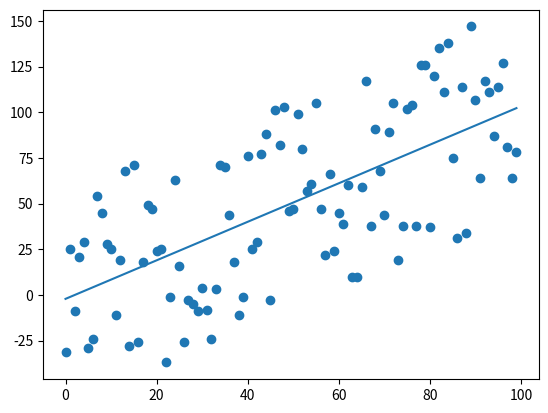

Write Python code to recreate this figure.
import matplotlib.pyplot as plt
import random

class data():
    """
    Represents data set of (x,y) pairs
    """
    def __init__(self, dataList):
        """
        Initializes lists, an x list, and a y value list with corresponding indicies
        Initializes a dictionary of (x, y) pairs as self.dataDict :param dataList
        """
        xList = []
        yList = []

        for index in range(0, len(dataList)):
            xList.append(dataList[index][0])
            yList.append(dataList[index][1])
        self.xList = xList
        self.yList = yList
        self.dataList = dataList

    def getXAvg(self):
        """
        :return: average value of x
        """
        total = 0.0
        for elem in self.xList:
            total += elem
        avg = float(total) / float(len(self.xList))
        return avg

    def getYAvg(self):
        """
        :return: average value of y
        """
        total = 0.0
        for elem in self.yList:
            total += elem
        avg = float(total) / float(len(self.yList))
        return avg

    def xyMultiAvg(self):
        """
        :return: average value of the multiplication of every corresponding x, y pair
        (to be used in linearRegression function)
        """
        multiList = []
        for index in range(0, len(self.xList)):
            multiList.append(float(self.xList[index]) * float(self.yList[index]))


        total = 0.0
        for elem in multiList:
            total += elem

        return total / float(len(self.yList))

    def getXList(self):
        return self.xList

    def getYList(self):
        return self.yList

def getAvg(ListObj):
    """
    :return: average value of y
    """
    total = 0.0
    for elem in ListObj:
        total += elem
    avg = float(total) / float(len(ListObj))
    return avg

def LinearRegression(data):
    """
    :param data: object of type data
    :return: the best fit line (y = mx + b) to the data set
    """
    m = float((data.getXAvg() * data.getYAvg()) - data.xyMultiAvg()) / ((data.getXAvg() ** 2) - getAvg([i ** 2 for i in data.xList]))
    b = data.getYAvg() - m * data.getXAvg()
    return m, b

def line(m, b, xVal):
    yVal = m * xVal + b
    return yVal

def rSqr(regressionLine, data, m, b):

    #calculate total squared error for regression line
    totalRegDiff = 0.0
    for i in range(0, len(data.yList)):
        totalRegDiff += ((regressionLine(m, b, data.getXList()[i]) - data.getYList()[i]) ** 2)

    #calculate total squared error for average of y line
    totalAvgDiff = 0.0
    yAvg = float(data.getYAvg())
    for i in range(0, len(data.yList)):
        totalAvgDiff += ((regressionLine(m, b, data.getXList()[i]) - yAvg) ** 2)

    #return the coefficient of determination (r squared)
    return 1.0 - totalRegDiff / totalAvgDiff

def create_dataset(number, variance, step = 1, correlation = 'False'):
    """
    :param number: number of data points
    :param variance: maximum positive or negative difference
    :param step: used for correlation, the approximate 'slope' of correlation
    :param correlation: none, 'pos', or 'neg', correlation of data set
    :return: object of type data randomly generated that meets specified parameters
    """
    val = 1
    dataList = []
    for i in range(number):
        y = val + random.randrange(-variance, variance)
        dataList.append((i, y))
        if correlation and correlation == 'pos':
            val += step
        elif correlation and correlation == 'neg':
            val -= step
    return data(dataList)

dataSet = create_dataset(100, 60, correlation = 'pos')
plt.scatter(dataSet.getXList(), dataSet.getYList())

m, b = LinearRegression(dataSet)
plt.plot([dataSet.getXList()[0], dataSet.getXList()[-1]], [line(m, b, dataSet.getXList()[0]), line(m, b, dataSet.getXList()[-1])])
plt.show()

print(rSqr(line, dataSet, m, b))